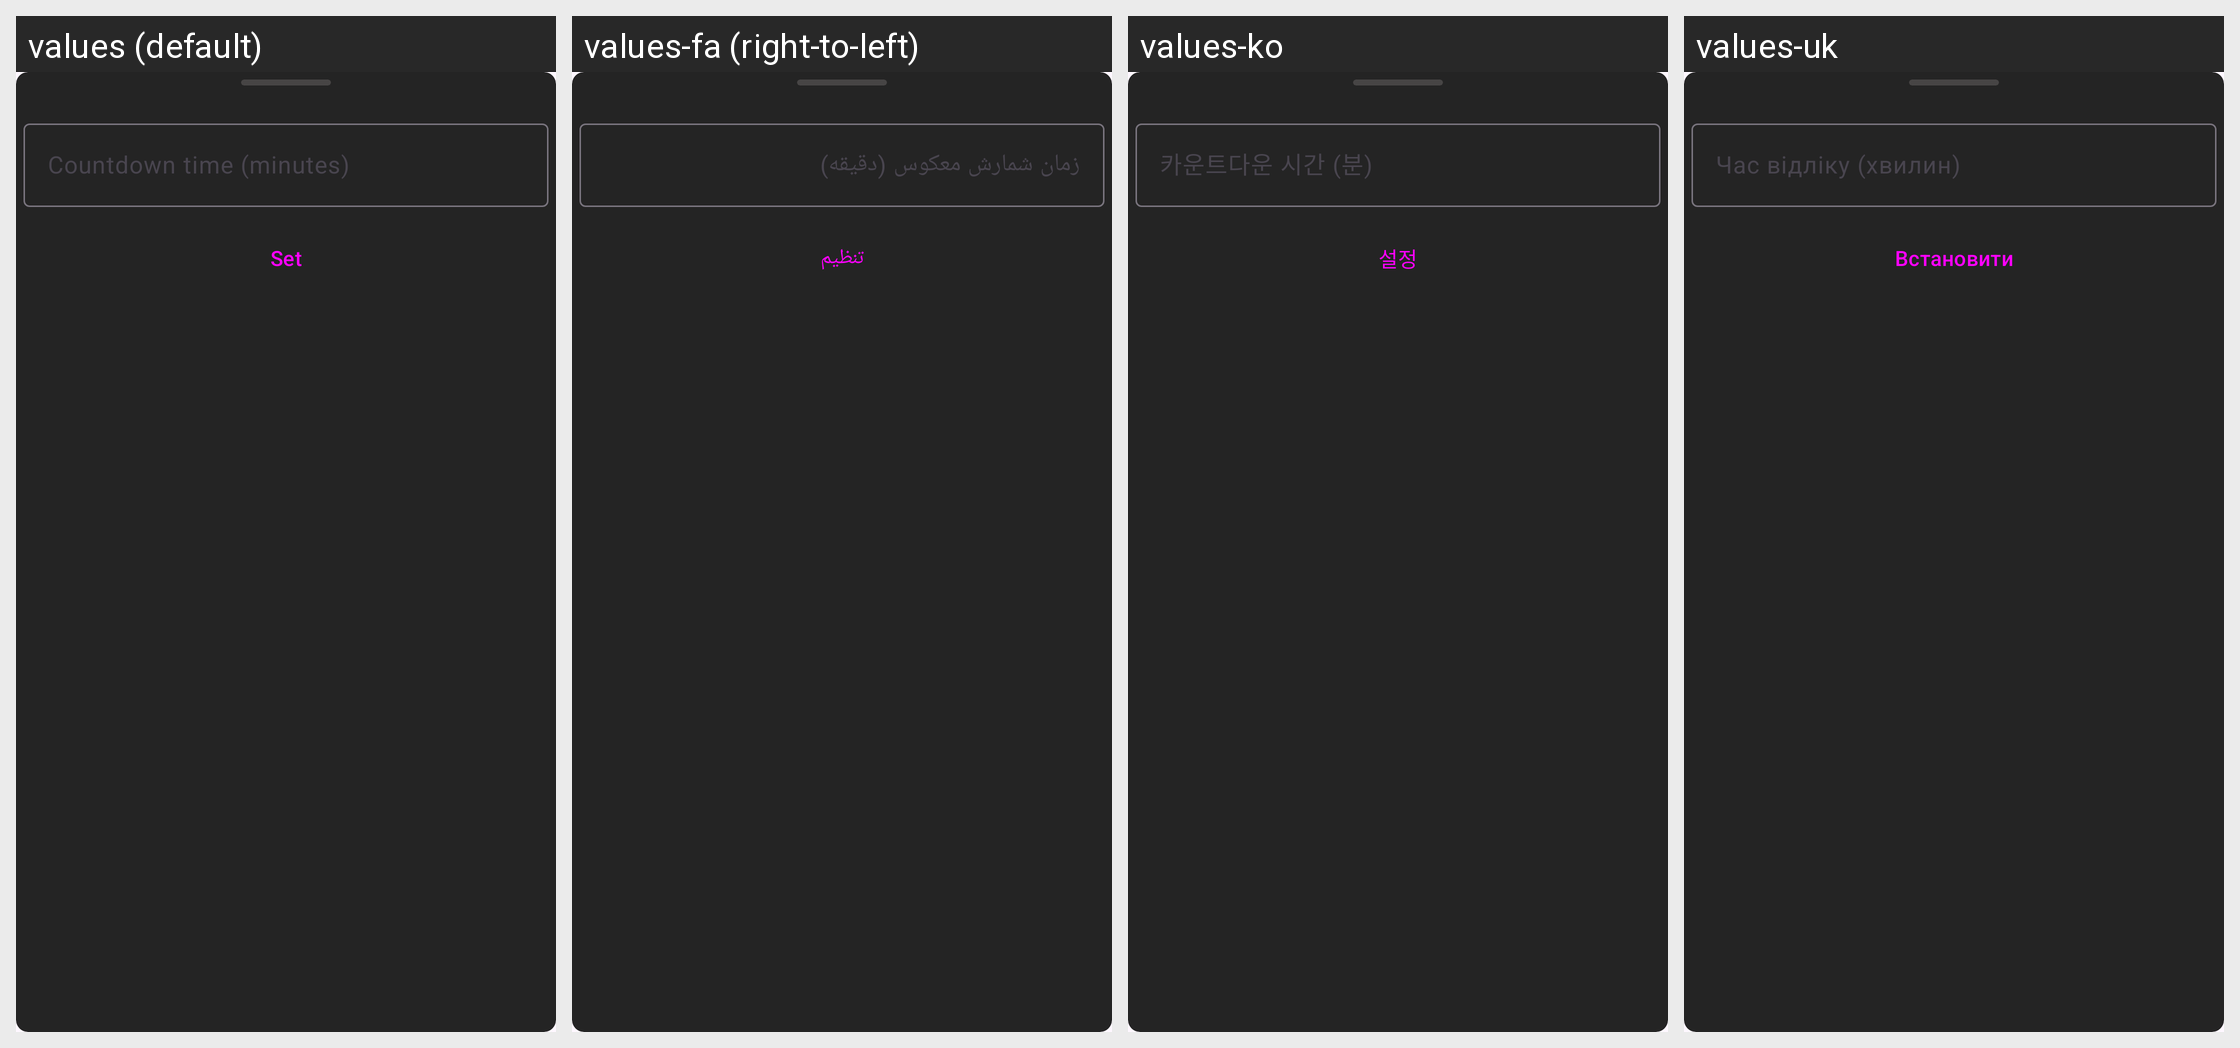

Locale-by-locale string values for the Android screen shown in this grid:
Android screen res/layout/bottom_sheet_sleep_timer.xml rendered under 4 locales, left to right: values (default), values-fa (right-to-left), values-ko, values-uk. Device: Nexus 5 (rendered at 1080×1920; each locale shown at half size, 540×960, under a caption strip naming it); theme Theme.Material3.Light.NoActionBar.
Other locales in the repository, not shown: values-ar, values-az, values-bg, values-bn, values-ca, values-de, values-es, values-fi, values-fr, values-gu, values-hi, values-in, values-it, values-iw, values-ja, values-ka, values-nl, values-pl, values-pt, values-ru, values-ta, values-te, values-th, values-tr, values-vi, values-zh, values-zh-rTW.
Strings drawn on this screen, with the default value and each locale's value (text and hints the layout hard-codes, and strings that could not be matched under every locale, appear in the picture but are not listed):

sleep_minutes
  values: Countdown time (minutes)
  values-fa: زمان شمارش معکوس (دقیقه)
  values-ko: 카운트다운 시간 (분)
  values-uk: Час відліку (хвилин)

set
  values: Set
  values-fa: تنظیم
  values-ko: 설정
  values-uk: Встановити
